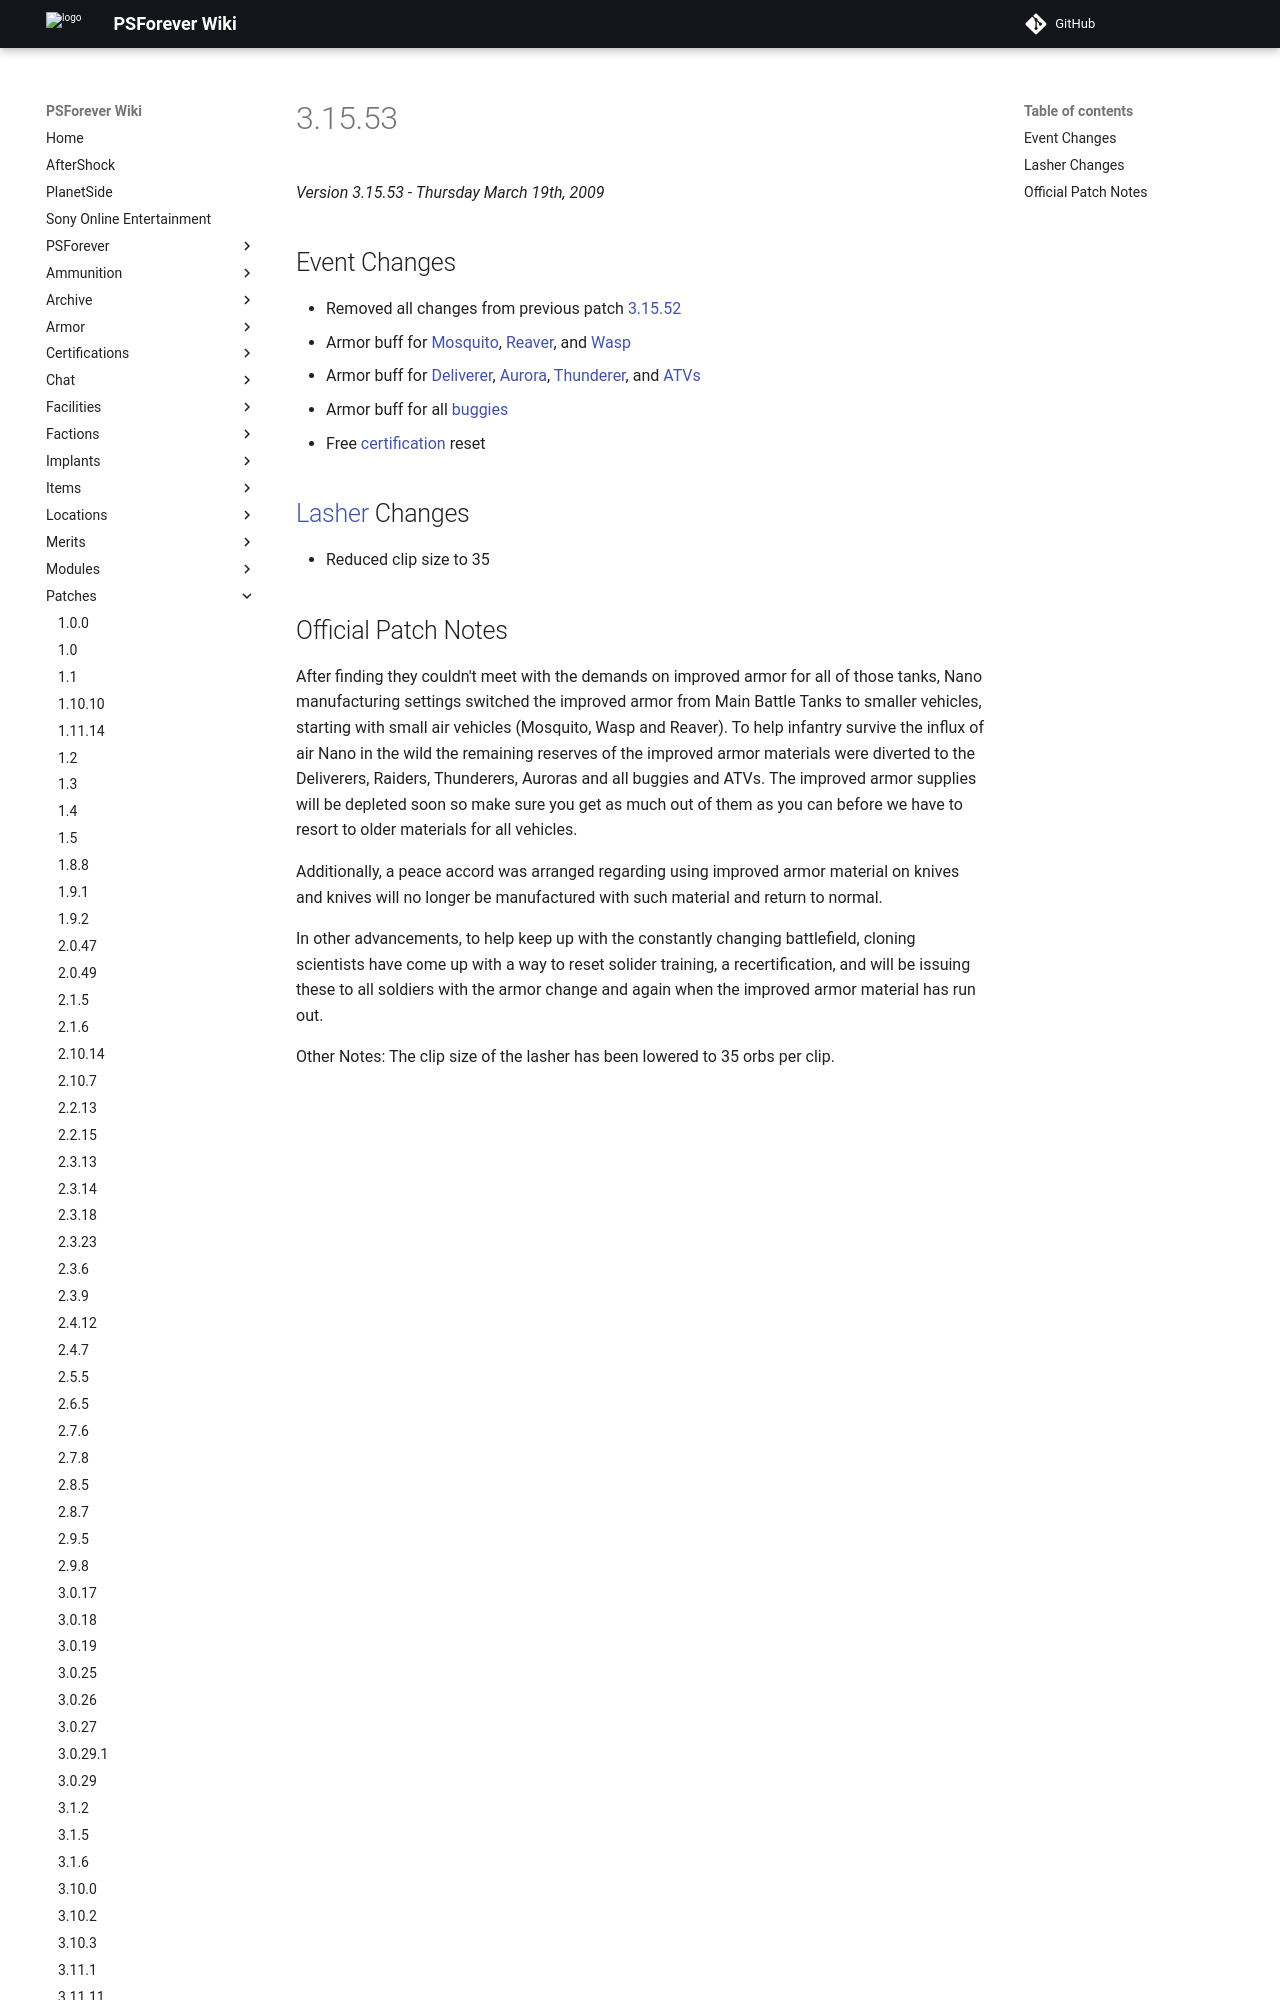

repository: psforever/wiki · page: patches/3.15.53/index.html · generator: mkdocs

*Version 3.15.53 - Thursday March 19th, 2009*

## Event Changes

-   Removed all changes from previous patch
    [3.15.52](3.15.52 "wikilink")
-   Armor buff for [Mosquito](Mosquito "wikilink"),
    [Reaver](Reaver "wikilink"), and [Wasp](Wasp "wikilink")
-   Armor buff for [Deliverer](Deliverer "wikilink"),
    [Aurora](Aurora "wikilink"), [Thunderer](Thunderer "wikilink"), and
    [ATVs](ATV "wikilink")
-   Armor buff for all [buggies](Assault_Buggy "wikilink")
-   Free [certification](certification "wikilink") reset

## [Lasher](Lasher "wikilink") Changes

-   Reduced clip size to 35
